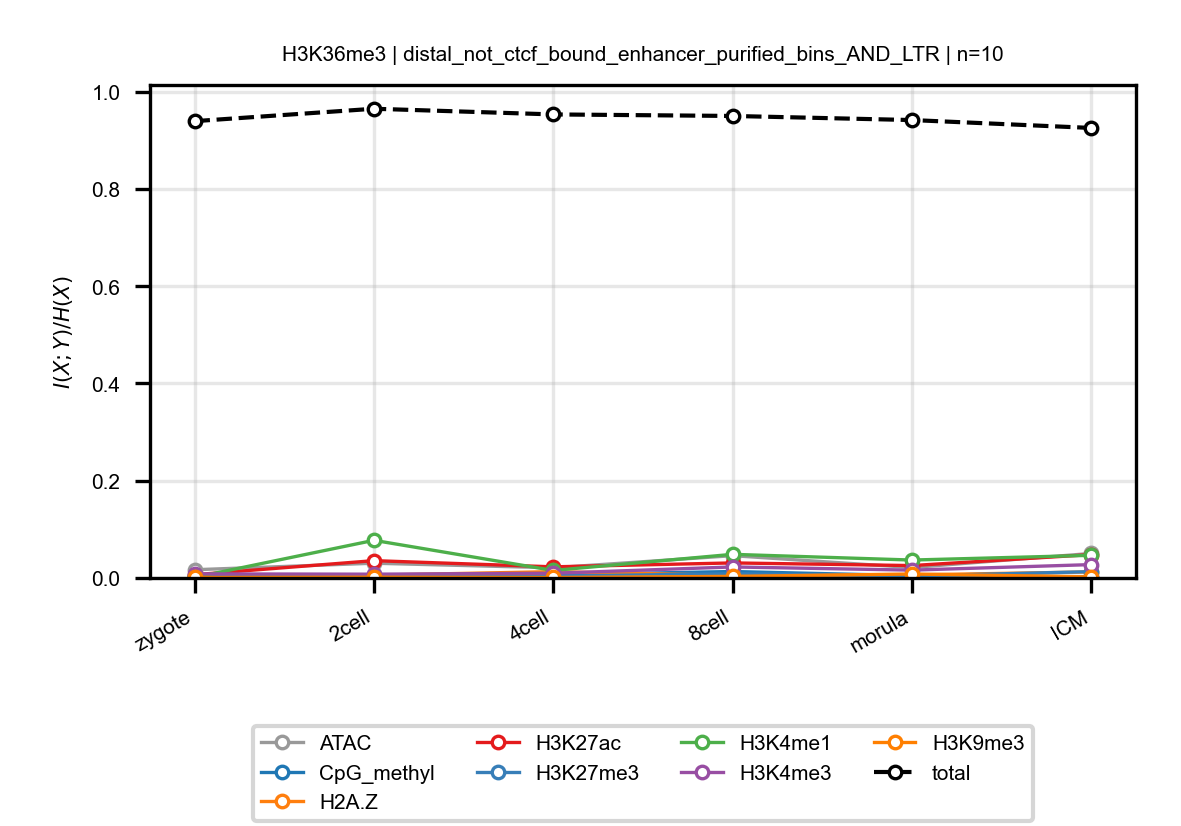

The data file committed next to this chart (first rows):
anchor, target, n_bins, stage, block, normalized_mi
H3K36me3, ATAC, 10, zygote, distal_not_ctcf_bound_enhancer_purified_…, 0.01693
H3K36me3, ATAC, 10, 2cell, distal_not_ctcf_bound_enhancer_purified_…, 0.03036
H3K36me3, ATAC, 10, 4cell, distal_not_ctcf_bound_enhancer_purified_…, 0.02094
H3K36me3, ATAC, 10, 8cell, distal_not_ctcf_bound_enhancer_purified_…, 0.04588
H3K36me3, ATAC, 10, morula, distal_not_ctcf_bound_enhancer_purified_…, 0.02149
H3K36me3, ATAC, 10, ICM, distal_not_ctcf_bound_enhancer_purified_…, 0.05046
H3K36me3, CpG_methyl, 10, zygote, distal_not_ctcf_bound_enhancer_purified_…, 0.001656
H3K36me3, CpG_methyl, 10, 2cell, distal_not_ctcf_bound_enhancer_purified_…, 0.001724
H3K36me3, CpG_methyl, 10, 4cell, distal_not_ctcf_bound_enhancer_purified_…, 0.006412
H3K36me3, CpG_methyl, 10, 8cell, distal_not_ctcf_bound_enhancer_purified_…, 0.01327
H3K36me3, CpG_methyl, 10, morula, distal_not_ctcf_bound_enhancer_purified_…, 0.004768
H3K36me3, CpG_methyl, 10, ICM, distal_not_ctcf_bound_enhancer_purified_…, 0.002629
H3K36me3, H2A.Z, 10, zygote, distal_not_ctcf_bound_enhancer_purified_…, 0.003318
H3K36me3, H2A.Z, 10, 2cell, distal_not_ctcf_bound_enhancer_purified_…, 0.005772
H3K36me3, H2A.Z, 10, 4cell, distal_not_ctcf_bound_enhancer_purified_…, 0.01303
H3K36me3, H2A.Z, 10, 8cell, distal_not_ctcf_bound_enhancer_purified_…, 0.005393
H3K36me3, H2A.Z, 10, morula, distal_not_ctcf_bound_enhancer_purified_…, 0.006318
H3K36me3, H2A.Z, 10, ICM, distal_not_ctcf_bound_enhancer_purified_…, 0.01244
H3K36me3, H3K27ac, 10, zygote, distal_not_ctcf_bound_enhancer_purified_…, 0.006657
H3K36me3, H3K27ac, 10, 2cell, distal_not_ctcf_bound_enhancer_purified_…, 0.03563
H3K36me3, H3K27ac, 10, 4cell, distal_not_ctcf_bound_enhancer_purified_…, 0.0229
H3K36me3, H3K27ac, 10, 8cell, distal_not_ctcf_bound_enhancer_purified_…, 0.03094
H3K36me3, H3K27ac, 10, morula, distal_not_ctcf_bound_enhancer_purified_…, 0.02551
H3K36me3, H3K27ac, 10, ICM, distal_not_ctcf_bound_enhancer_purified_…, 0.0481
H3K36me3, H3K27me3, 10, zygote, distal_not_ctcf_bound_enhancer_purified_…, 0.003562
H3K36me3, H3K27me3, 10, 2cell, distal_not_ctcf_bound_enhancer_purified_…, 0.004188
H3K36me3, H3K27me3, 10, 4cell, distal_not_ctcf_bound_enhancer_purified_…, 0.003787
H3K36me3, H3K27me3, 10, 8cell, distal_not_ctcf_bound_enhancer_purified_…, 0.008733
H3K36me3, H3K27me3, 10, morula, distal_not_ctcf_bound_enhancer_purified_…, 0.004161
H3K36me3, H3K27me3, 10, ICM, distal_not_ctcf_bound_enhancer_purified_…, 0.01298
H3K36me3, H3K4me1, 10, zygote, distal_not_ctcf_bound_enhancer_purified_…, 0.001155
H3K36me3, H3K4me1, 10, 2cell, distal_not_ctcf_bound_enhancer_purified_…, 0.07743
H3K36me3, H3K4me1, 10, 4cell, distal_not_ctcf_bound_enhancer_purified_…, 0.0155
H3K36me3, H3K4me1, 10, 8cell, distal_not_ctcf_bound_enhancer_purified_…, 0.04863
H3K36me3, H3K4me1, 10, morula, distal_not_ctcf_bound_enhancer_purified_…, 0.03686
H3K36me3, H3K4me1, 10, ICM, distal_not_ctcf_bound_enhancer_purified_…, 0.04662
H3K36me3, H3K4me3, 10, zygote, distal_not_ctcf_bound_enhancer_purified_…, 0.008378
H3K36me3, H3K4me3, 10, 2cell, distal_not_ctcf_bound_enhancer_purified_…, 0.007812
H3K36me3, H3K4me3, 10, 4cell, distal_not_ctcf_bound_enhancer_purified_…, 0.00971
H3K36me3, H3K4me3, 10, 8cell, distal_not_ctcf_bound_enhancer_purified_…, 0.02265
H3K36me3, H3K4me3, 10, morula, distal_not_ctcf_bound_enhancer_purified_…, 0.01615
H3K36me3, H3K4me3, 10, ICM, distal_not_ctcf_bound_enhancer_purified_…, 0.02749
H3K36me3, H3K9me3, 10, zygote, distal_not_ctcf_bound_enhancer_purified_…, 0.0009799
H3K36me3, H3K9me3, 10, 2cell, distal_not_ctcf_bound_enhancer_purified_…, 0.001582
H3K36me3, H3K9me3, 10, 4cell, distal_not_ctcf_bound_enhancer_purified_…, 0.0009642
H3K36me3, H3K9me3, 10, 8cell, distal_not_ctcf_bound_enhancer_purified_…, 0.003292
H3K36me3, H3K9me3, 10, morula, distal_not_ctcf_bound_enhancer_purified_…, 0.008154
H3K36me3, H3K9me3, 10, ICM, distal_not_ctcf_bound_enhancer_purified_…, 0.002168
H3K36me3, total, 10, zygote, distal_not_ctcf_bound_enhancer_purified_…, 0.9395
H3K36me3, total, 10, 2cell, distal_not_ctcf_bound_enhancer_purified_…, 0.9651
H3K36me3, total, 10, 4cell, distal_not_ctcf_bound_enhancer_purified_…, 0.9534
H3K36me3, total, 10, 8cell, distal_not_ctcf_bound_enhancer_purified_…, 0.9503
H3K36me3, total, 10, morula, distal_not_ctcf_bound_enhancer_purified_…, 0.9418
H3K36me3, total, 10, ICM, distal_not_ctcf_bound_enhancer_purified_…, 0.9256
